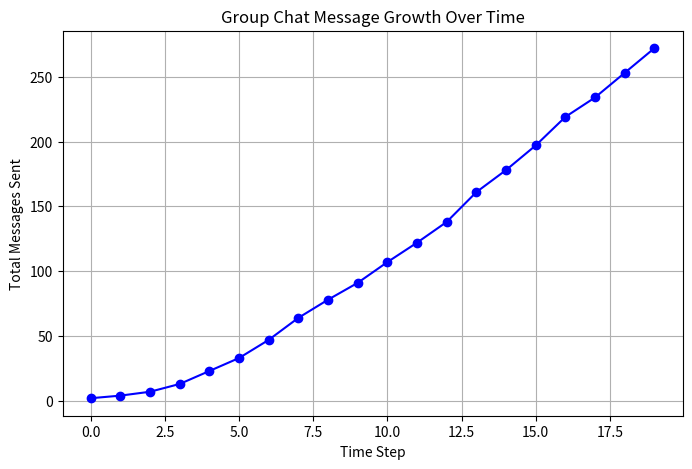
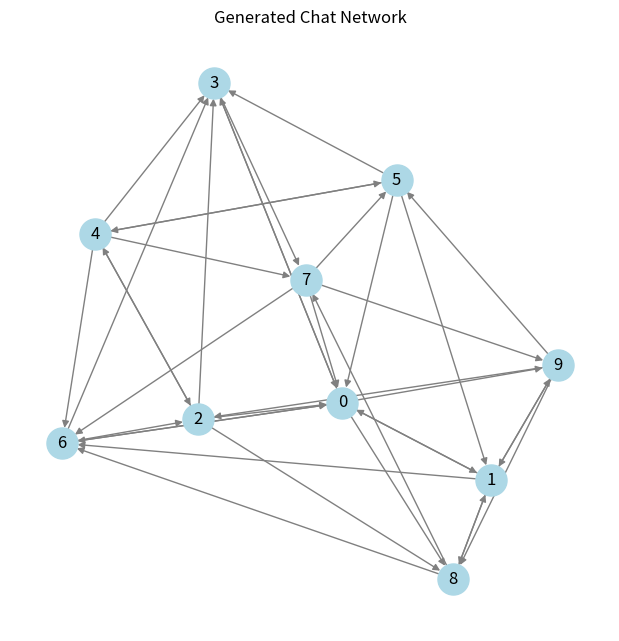

Python code for these plots, in order:
import numpy as np
import networkx as nx
import matplotlib.pyplot as plt
import random

def generate_random_chat_network(N, connectivity=0.3):
    """
    Generates a random network where each participant has a probability of responding to another.
    """
    P = np.random.rand(N, N) * connectivity  # Random response probabilities scaled by connectivity
    np.fill_diagonal(P, 0)  # No self-replies
    return P

def generate_erdos_renyi_network(N, p):
    """
    Generates an Erdős–Rényi random network where each edge exists with probability p.
    """
    G = nx.erdos_renyi_graph(N, p, directed=True)
    P = nx.to_numpy_array(G) * np.random.rand(N, N)
    np.fill_diagonal(P, 0)
    return P, G

def generate_watts_strogatz_network(N, k, p):
    """
    Generates a Watts-Strogatz small-world network with N nodes, each connected to k nearest neighbors,
    and rewiring probability p.
    """
    G = nx.watts_strogatz_graph(N, k, p)
    P = nx.to_numpy_array(G) * np.random.rand(N, N)
    np.fill_diagonal(P, 0)
    return P, G

def generate_barabasi_albert_network(N, m):
    """
    Generates a Barabási–Albert scale-free network where new nodes attach to m existing nodes.
    """
    G = nx.barabasi_albert_graph(N, m, directed=True)
    P = nx.to_numpy_array(G) * np.random.rand(N, N)
    np.fill_diagonal(P, 0)
    return P, G

def simulate_chat(P, initiator=0, max_steps=20):
    """
    Simulates the spread of a conversation in a group chat based on the reply probability matrix P.
    """
    N = P.shape[0]
    active_messages = [initiator]  # Start with one person's message
    message_counts = np.zeros(N)
    message_counts[initiator] = 1
    
    total_messages = 1
    history = []  # Stores message spread over time
    
    for step in range(max_steps):
        new_active = []
        for sender in active_messages:
            for receiver in range(N):
                if sender != receiver and random.random() < P[sender, receiver]:
                    new_active.append(receiver)
                    message_counts[receiver] += 1
                    total_messages += 1
        
        active_messages = list(set(new_active))  # Remove duplicates
        history.append(total_messages)
        if not active_messages:
            break  # Stop if no one responds
    
    return message_counts, history

def compute_largest_eigenvalue(P):
    """
    Computes the largest eigenvalue of the reply probability matrix P.
    """
    eigenvalues = np.linalg.eigvals(P)
    return max(abs(eigenvalues))

# Parameters
N = 10  # Number of participants
connectivity = 0.4  # Probability scaling factor
P, G = generate_erdos_renyi_network(N, connectivity)

# Simulate the chat
message_counts, history = simulate_chat(P, initiator=0)

# Compute eigenvalue
largest_eigenvalue = compute_largest_eigenvalue(P)
print(f"Largest eigenvalue of P: {largest_eigenvalue}")

# Plot the results
plt.figure(figsize=(8, 5))
plt.plot(history, marker='o', linestyle='-', color='b')
plt.xlabel('Time Step')
plt.ylabel('Total Messages Sent')
plt.title('Group Chat Message Growth Over Time')
plt.grid()
plt.show()

# Visualize the network
plt.figure(figsize=(6,6))
nx.draw(G, with_labels=True, node_color='lightblue', edge_color='gray', node_size=500)
plt.title('Generated Chat Network')
plt.show()

# Show individual message counts
print("Messages sent by each participant:", message_counts)
